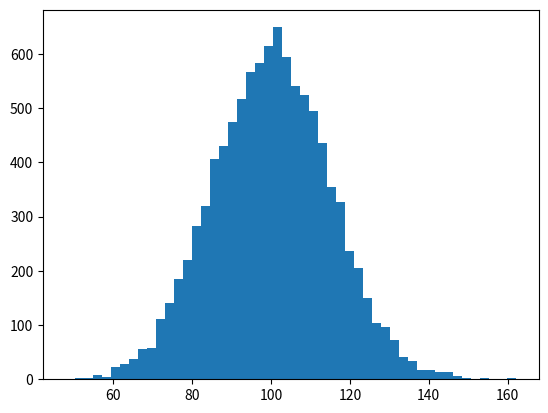

Source code (Python): (Note: this script raises an exception after producing the figure.)
# coding: utf-8
'''
Demo of the histogram (hist) function with a few features.

In addition to the basic histogram, this demo shows a few optional features:

* Setting the number of data bins
* The ``normed`` flag, which normalizes bin heights so that the integral of the histogram is 1. The resulting histogram is a probability density.
* Setting the face color of the bars
* Setting the opacity (alpha value).
'''
import numpy as np
import matplotlib.mlab as mlab
import matplotlib.pyplot as plt

# example data
mu = 100 # mean of distribution
sigma = 15 # standard deviation of distribution
x = mu + sigma * np.random.randn(10000)

num_bins = 50
# the histogram of the data
n, bins, patches = plt.hist(x, num_bins, normed=1, facecolor='green', alpha=0.5)
# add a 'best fit' line
y = mlab.normpdf(bins, mu, sigma)
plt.plot(bins, y, 'r--')
plt.xlabel('Smarts')
plt.ylabel('Probability')
plt.title(r'Histogram of IQ: $\mu=100$, $\sigma=15$')

# Tweak spacing to prevent clipping of ylabel
plt.subplots_adjust(left=0.15)
plt.show()
